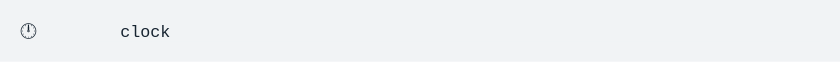
t = 0.00 s
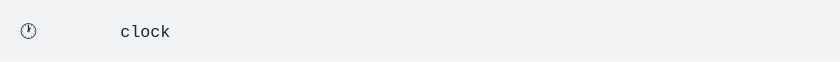
t = 1.40 s
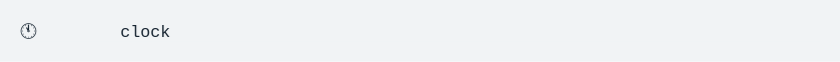
t = 2.80 s
t = 4.21 s: frame unchanged from t = 2.80 s, image omitted
t = 5.61 s: frame unchanged from t = 2.80 s, image omitted
t = 7.01 s: frame unchanged from t = 2.80 s, image omitted

The animated SVG that drew these frames (rendered in a browser with its animation timeline set to each time). Animation: 1 CSS @keyframes rule; one cycle of 8.41 s, repeats indefinitely.

<svg xmlns="http://www.w3.org/2000/svg" xmlns:xlink="http://www.w3.org/1999/xlink" width="840" height="61.709999999999994"><rect width="840" height="61.709999999999994" rx="0" ry="0" class="a"></rect><svg height="21.709999999999997" viewBox="0 0 80 2.171" width="800" x="20" xmlns="http://www.w3.org/2000/svg" xmlns:xlink="http://www.w3.org/1999/xlink" y="20"><style>.a{fill:rgb(241,243,245)}.b{font-family:'Fira Code',Monaco,Consolas,Menlo,'Bitstream Vera Sans Mono','Powerline Symbols',monospace}.c{fill:rgb(23,36,49);white-space:pre}.d{fill:transparent}.e{fill:rgb(23,36,49)}.g{animation-duration:8.40934400000003s;animation-iteration-count:infinite;animation-name:f;animation-timing-function:steps(1,end)}@keyframes f{0%{transform:translateX(-0px)}0%{transform:translateX(-80px)}0%{transform:translateX(-160px)}0%{transform:translateX(-240px)}0%{transform:translateX(-320px)}0%{transform:translateX(-400px)}0%{transform:translateX(-480px)}1.2%{transform:translateX(-560px)}1.2%{transform:translateX(-640px)}1.2%{transform:translateX(-720px)}1.2%{transform:translateX(-800px)}1.2%{transform:translateX(-880px)}2.4%{transform:translateX(-960px)}2.4%{transform:translateX(-1040px)}2.4%{transform:translateX(-1120px)}2.4%{transform:translateX(-1200px)}2.4%{transform:translateX(-1280px)}3.6%{transform:translateX(-1360px)}3.6%{transform:translateX(-1440px)}3.6%{transform:translateX(-1520px)}3.6%{transform:translateX(-1600px)}3.6%{transform:translateX(-1680px)}4.8%{transform:translateX(-1760px)}4.8%{transform:translateX(-1840px)}4.8%{transform:translateX(-1920px)}4.8%{transform:translateX(-2000px)}4.8%{transform:translateX(-2080px)}6%{transform:translateX(-2160px)}6%{transform:translateX(-2240px)}6%{transform:translateX(-2320px)}6%{transform:translateX(-2400px)}6%{transform:translateX(-2480px)}7.2%{transform:translateX(-2560px)}7.2%{transform:translateX(-2640px)}7.2%{transform:translateX(-2720px)}7.2%{transform:translateX(-2800px)}7.2%{transform:translateX(-2880px)}8.4%{transform:translateX(-2960px)}8.4%{transform:translateX(-3040px)}8.4%{transform:translateX(-3120px)}8.4%{transform:translateX(-3200px)}8.4%{transform:translateX(-3280px)}9.6%{transform:translateX(-3360px)}9.6%{transform:translateX(-3440px)}9.6%{transform:translateX(-3520px)}9.6%{transform:translateX(-3600px)}9.6%{transform:translateX(-3680px)}10.7%{transform:translateX(-3760px)}10.7%{transform:translateX(-3840px)}10.7%{transform:translateX(-3920px)}10.7%{transform:translateX(-4000px)}10.7%{transform:translateX(-4080px)}11.9%{transform:translateX(-4160px)}11.9%{transform:translateX(-4240px)}11.9%{transform:translateX(-4320px)}11.9%{transform:translateX(-4400px)}11.9%{transform:translateX(-4480px)}13.1%{transform:translateX(-4560px)}13.1%{transform:translateX(-4640px)}13.1%{transform:translateX(-4720px)}13.1%{transform:translateX(-4800px)}13.1%{transform:translateX(-4880px)}14.3%{transform:translateX(-4960px)}14.3%{transform:translateX(-5040px)}14.3%{transform:translateX(-5120px)}14.3%{transform:translateX(-5200px)}14.3%{transform:translateX(-5280px)}15.5%{transform:translateX(-5360px)}15.5%{transform:translateX(-5440px)}15.5%{transform:translateX(-5520px)}15.5%{transform:translateX(-5600px)}15.5%{transform:translateX(-5680px)}16.7%{transform:translateX(-5760px)}16.7%{transform:translateX(-5840px)}16.7%{transform:translateX(-5920px)}16.7%{transform:translateX(-6000px)}16.7%{transform:translateX(-6080px)}17.9%{transform:translateX(-6160px)}17.9%{transform:translateX(-6240px)}17.9%{transform:translateX(-6320px)}17.9%{transform:translateX(-6400px)}17.9%{transform:translateX(-6480px)}19.1%{transform:translateX(-6560px)}19.1%{transform:translateX(-6640px)}19.1%{transform:translateX(-6720px)}19.1%{transform:translateX(-6800px)}19.1%{transform:translateX(-6880px)}20.3%{transform:translateX(-6960px)}20.3%{transform:translateX(-7040px)}20.3%{transform:translateX(-7120px)}20.3%{transform:translateX(-7200px)}20.3%{transform:translateX(-7280px)}21.5%{transform:translateX(-7360px)}21.5%{transform:translateX(-7440px)}21.5%{transform:translateX(-7520px)}21.5%{transform:translateX(-7600px)}21.5%{transform:translateX(-7680px)}22.7%{transform:translateX(-7760px)}22.7%{transform:translateX(-7840px)}22.7%{transform:translateX(-7920px)}22.7%{transform:translateX(-8000px)}22.7%{transform:translateX(-8080px)}23.9%{transform:translateX(-8160px)}23.9%{transform:translateX(-8240px)}23.9%{transform:translateX(-8320px)}23.9%{transform:translateX(-8400px)}23.9%{transform:translateX(-8480px)}25.1%{transform:translateX(-8560px)}25.1%{transform:translateX(-8640px)}25.1%{transform:translateX(-8720px)}25.1%{transform:translateX(-8800px)}25.1%{transform:translateX(-8880px)}26.3%{transform:translateX(-8960px)}26.3%{transform:translateX(-9040px)}26.3%{transform:translateX(-9120px)}26.3%{transform:translateX(-9200px)}26.3%{transform:translateX(-9280px)}27.5%{transform:translateX(-9360px)}27.5%{transform:translateX(-9440px)}27.5%{transform:translateX(-9520px)}27.5%{transform:translateX(-9600px)}27.5%{transform:translateX(-9680px)}28.6%{transform:translateX(-9760px)}28.7%{transform:translateX(-9840px)}100%{transform:translateX(-9920px)}}</style><g font-family="&#x27;Fira Code&#x27;,Monaco,Consolas,Menlo,&#x27;Bitstream Vera Sans Mono&#x27;,&#x27;Powerline Symbols&#x27;,monospace" font-size="1.67" class="b"><defs><symbol id="1"><text font-size="1.67" x="0" y="1.67" class="c">🕛</text></symbol><symbol id="2"><text font-size="1.67" x="0" y="1.67" class="c">🕛</text><text font-size="1.67" x="10.02" y="1.67" class="c">clock</text></symbol><symbol id="3"><text font-size="1.67" x="0" y="1.67" class="c">🕐</text><text font-size="1.67" x="10.02" y="1.67" class="c">clock</text></symbol><symbol id="4"><text font-size="1.67" x="0" y="1.67" class="c">🕑</text><text font-size="1.67" x="10.02" y="1.67" class="c">clock</text></symbol><symbol id="5"><text font-size="1.67" x="0" y="1.67" class="c">🕒</text><text font-size="1.67" x="10.02" y="1.67" class="c">clock</text></symbol><symbol id="6"><text font-size="1.67" x="0" y="1.67" class="c">🕓</text><text font-size="1.67" x="10.02" y="1.67" class="c">clock</text></symbol><symbol id="7"><text font-size="1.67" x="0" y="1.67" class="c">🕔</text><text font-size="1.67" x="10.02" y="1.67" class="c">clock</text></symbol><symbol id="8"><text font-size="1.67" x="0" y="1.67" class="c">🕕</text><text font-size="1.67" x="10.02" y="1.67" class="c">clock</text></symbol><symbol id="9"><text font-size="1.67" x="0" y="1.67" class="c">🕖</text><text font-size="1.67" x="10.02" y="1.67" class="c">clock</text></symbol><symbol id="10"><text font-size="1.67" x="0" y="1.67" class="c">🕗</text><text font-size="1.67" x="10.02" y="1.67" class="c">clock</text></symbol><symbol id="11"><text font-size="1.67" x="0" y="1.67" class="c">🕘</text><text font-size="1.67" x="10.02" y="1.67" class="c">clock</text></symbol><symbol id="12"><text font-size="1.67" x="0" y="1.67" class="c">🕙</text><text font-size="1.67" x="10.02" y="1.67" class="c">clock</text></symbol><symbol id="13"><text font-size="1.67" x="0" y="1.67" class="c">🕚</text><text font-size="1.67" x="10.02" y="1.67" class="c">clock</text></symbol><symbol id="a"><rect height="1" width="80" x="0" y="0" class="d"></rect></symbol><symbol id="b"><rect height="2.171" width="1.1022" class="e"></rect></symbol></defs><rect height="2.171" width="80" class="a"></rect><g class="g"><svg x="0" y="0" width="10000"><svg x="0"><use xlink:href="#a"></use><use xlink:href="#b" x="-0.0040000000000000036" y="0"></use></svg><svg x="80"><use xlink:href="#a"></use></svg><svg x="160"><use xlink:href="#a"></use></svg><svg x="240"><use xlink:href="#a"></use></svg><svg x="320"><use xlink:href="#a"></use><use xlink:href="#1" y="0"></use></svg><svg x="400"><use xlink:href="#a"></use><use xlink:href="#1" y="0"></use></svg><svg x="480"><use xlink:href="#a"></use><use xlink:href="#2" y="0"></use></svg><svg x="560"><use xlink:href="#a"></use><use xlink:href="#2" y="0"></use></svg><svg x="640"><use xlink:href="#a"></use><use xlink:href="#2" y="0"></use></svg><svg x="720"><use xlink:href="#a"></use><use xlink:href="#3" y="0"></use></svg><svg x="800"><use xlink:href="#a"></use><use xlink:href="#3" y="0"></use></svg><svg x="880"><use xlink:href="#a"></use><use xlink:href="#3" y="0"></use></svg><svg x="960"><use xlink:href="#a"></use><use xlink:href="#3" y="0"></use></svg><svg x="1040"><use xlink:href="#a"></use><use xlink:href="#3" y="0"></use></svg><svg x="1120"><use xlink:href="#a"></use><use xlink:href="#4" y="0"></use></svg><svg x="1200"><use xlink:href="#a"></use><use xlink:href="#4" y="0"></use></svg><svg x="1280"><use xlink:href="#a"></use><use xlink:href="#4" y="0"></use></svg><svg x="1360"><use xlink:href="#a"></use><use xlink:href="#4" y="0"></use></svg><svg x="1440"><use xlink:href="#a"></use><use xlink:href="#4" y="0"></use></svg><svg x="1520"><use xlink:href="#a"></use><use xlink:href="#5" y="0"></use></svg><svg x="1600"><use xlink:href="#a"></use><use xlink:href="#5" y="0"></use></svg><svg x="1680"><use xlink:href="#a"></use><use xlink:href="#5" y="0"></use></svg><svg x="1760"><use xlink:href="#a"></use><use xlink:href="#5" y="0"></use></svg><svg x="1840"><use xlink:href="#a"></use><use xlink:href="#5" y="0"></use></svg><svg x="1920"><use xlink:href="#a"></use><use xlink:href="#6" y="0"></use></svg><svg x="2000"><use xlink:href="#a"></use><use xlink:href="#6" y="0"></use></svg><svg x="2080"><use xlink:href="#a"></use><use xlink:href="#6" y="0"></use></svg><svg x="2160"><use xlink:href="#a"></use><use xlink:href="#6" y="0"></use></svg><svg x="2240"><use xlink:href="#a"></use><use xlink:href="#6" y="0"></use></svg><svg x="2320"><use xlink:href="#a"></use><use xlink:href="#7" y="0"></use></svg><svg x="2400"><use xlink:href="#a"></use><use xlink:href="#7" y="0"></use></svg><svg x="2480"><use xlink:href="#a"></use><use xlink:href="#7" y="0"></use></svg><svg x="2560"><use xlink:href="#a"></use><use xlink:href="#7" y="0"></use></svg><svg x="2640"><use xlink:href="#a"></use><use xlink:href="#7" y="0"></use></svg><svg x="2720"><use xlink:href="#a"></use><use xlink:href="#8" y="0"></use></svg><svg x="2800"><use xlink:href="#a"></use><use xlink:href="#8" y="0"></use></svg><svg x="2880"><use xlink:href="#a"></use><use xlink:href="#8" y="0"></use></svg><svg x="2960"><use xlink:href="#a"></use><use xlink:href="#8" y="0"></use></svg><svg x="3040"><use xlink:href="#a"></use><use xlink:href="#8" y="0"></use></svg><svg x="3120"><use xlink:href="#a"></use><use xlink:href="#9" y="0"></use></svg><svg x="3200"><use xlink:href="#a"></use><use xlink:href="#9" y="0"></use></svg><svg x="3280"><use xlink:href="#a"></use><use xlink:href="#9" y="0"></use></svg><svg x="3360"><use xlink:href="#a"></use><use xlink:href="#9" y="0"></use></svg><svg x="3440"><use xlink:href="#a"></use><use xlink:href="#9" y="0"></use></svg><svg x="3520"><use xlink:href="#a"></use><use xlink:href="#10" y="0"></use></svg><svg x="3600"><use xlink:href="#a"></use><use xlink:href="#10" y="0"></use></svg><svg x="3680"><use xlink:href="#a"></use><use xlink:href="#10" y="0"></use></svg><svg x="3760"><use xlink:href="#a"></use><use xlink:href="#10" y="0"></use></svg><svg x="3840"><use xlink:href="#a"></use><use xlink:href="#10" y="0"></use></svg><svg x="3920"><use xlink:href="#a"></use><use xlink:href="#11" y="0"></use></svg><svg x="4000"><use xlink:href="#a"></use><use xlink:href="#11" y="0"></use></svg><svg x="4080"><use xlink:href="#a"></use><use xlink:href="#11" y="0"></use></svg><svg x="4160"><use xlink:href="#a"></use><use xlink:href="#11" y="0"></use></svg><svg x="4240"><use xlink:href="#a"></use><use xlink:href="#11" y="0"></use></svg><svg x="4320"><use xlink:href="#a"></use><use xlink:href="#12" y="0"></use></svg><svg x="4400"><use xlink:href="#a"></use><use xlink:href="#12" y="0"></use></svg><svg x="4480"><use xlink:href="#a"></use><use xlink:href="#12" y="0"></use></svg><svg x="4560"><use xlink:href="#a"></use><use xlink:href="#12" y="0"></use></svg><svg x="4640"><use xlink:href="#a"></use><use xlink:href="#12" y="0"></use></svg><svg x="4720"><use xlink:href="#a"></use><use xlink:href="#13" y="0"></use></svg><svg x="4800"><use xlink:href="#a"></use><use xlink:href="#13" y="0"></use></svg><svg x="4880"><use xlink:href="#a"></use><use xlink:href="#13" y="0"></use></svg><svg x="4960"><use xlink:href="#a"></use><use xlink:href="#13" y="0"></use></svg><svg x="5040"><use xlink:href="#a"></use><use xlink:href="#13" y="0"></use></svg><svg x="5120"><use xlink:href="#a"></use><use xlink:href="#2" y="0"></use></svg><svg x="5200"><use xlink:href="#a"></use><use xlink:href="#2" y="0"></use></svg><svg x="5280"><use xlink:href="#a"></use><use xlink:href="#2" y="0"></use></svg><svg x="5360"><use xlink:href="#a"></use><use xlink:href="#2" y="0"></use></svg><svg x="5440"><use xlink:href="#a"></use><use xlink:href="#2" y="0"></use></svg><svg x="5520"><use xlink:href="#a"></use><use xlink:href="#3" y="0"></use></svg><svg x="5600"><use xlink:href="#a"></use><use xlink:href="#3" y="0"></use></svg><svg x="5680"><use xlink:href="#a"></use><use xlink:href="#3" y="0"></use></svg><svg x="5760"><use xlink:href="#a"></use><use xlink:href="#3" y="0"></use></svg><svg x="5840"><use xlink:href="#a"></use><use xlink:href="#3" y="0"></use></svg><svg x="5920"><use xlink:href="#a"></use><use xlink:href="#4" y="0"></use></svg><svg x="6000"><use xlink:href="#a"></use><use xlink:href="#4" y="0"></use></svg><svg x="6080"><use xlink:href="#a"></use><use xlink:href="#4" y="0"></use></svg><svg x="6160"><use xlink:href="#a"></use><use xlink:href="#4" y="0"></use></svg><svg x="6240"><use xlink:href="#a"></use><use xlink:href="#4" y="0"></use></svg><svg x="6320"><use xlink:href="#a"></use><use xlink:href="#5" y="0"></use></svg><svg x="6400"><use xlink:href="#a"></use><use xlink:href="#5" y="0"></use></svg><svg x="6480"><use xlink:href="#a"></use><use xlink:href="#5" y="0"></use></svg><svg x="6560"><use xlink:href="#a"></use><use xlink:href="#5" y="0"></use></svg><svg x="6640"><use xlink:href="#a"></use><use xlink:href="#5" y="0"></use></svg><svg x="6720"><use xlink:href="#a"></use><use xlink:href="#6" y="0"></use></svg><svg x="6800"><use xlink:href="#a"></use><use xlink:href="#6" y="0"></use></svg><svg x="6880"><use xlink:href="#a"></use><use xlink:href="#6" y="0"></use></svg><svg x="6960"><use xlink:href="#a"></use><use xlink:href="#6" y="0"></use></svg><svg x="7040"><use xlink:href="#a"></use><use xlink:href="#6" y="0"></use></svg><svg x="7120"><use xlink:href="#a"></use><use xlink:href="#7" y="0"></use></svg><svg x="7200"><use xlink:href="#a"></use><use xlink:href="#7" y="0"></use></svg><svg x="7280"><use xlink:href="#a"></use><use xlink:href="#7" y="0"></use></svg><svg x="7360"><use xlink:href="#a"></use><use xlink:href="#7" y="0"></use></svg><svg x="7440"><use xlink:href="#a"></use><use xlink:href="#7" y="0"></use></svg><svg x="7520"><use xlink:href="#a"></use><use xlink:href="#8" y="0"></use></svg><svg x="7600"><use xlink:href="#a"></use><use xlink:href="#8" y="0"></use></svg><svg x="7680"><use xlink:href="#a"></use><use xlink:href="#8" y="0"></use></svg><svg x="7760"><use xlink:href="#a"></use><use xlink:href="#8" y="0"></use></svg><svg x="7840"><use xlink:href="#a"></use><use xlink:href="#8" y="0"></use></svg><svg x="7920"><use xlink:href="#a"></use><use xlink:href="#9" y="0"></use></svg><svg x="8000"><use xlink:href="#a"></use><use xlink:href="#9" y="0"></use></svg><svg x="8080"><use xlink:href="#a"></use><use xlink:href="#9" y="0"></use></svg><svg x="8160"><use xlink:href="#a"></use><use xlink:href="#9" y="0"></use></svg><svg x="8240"><use xlink:href="#a"></use><use xlink:href="#9" y="0"></use></svg><svg x="8320"><use xlink:href="#a"></use><use xlink:href="#10" y="0"></use></svg><svg x="8400"><use xlink:href="#a"></use><use xlink:href="#10" y="0"></use></svg><svg x="8480"><use xlink:href="#a"></use><use xlink:href="#10" y="0"></use></svg><svg x="8560"><use xlink:href="#a"></use><use xlink:href="#10" y="0"></use></svg><svg x="8640"><use xlink:href="#a"></use><use xlink:href="#10" y="0"></use></svg><svg x="8720"><use xlink:href="#a"></use><use xlink:href="#11" y="0"></use></svg><svg x="8800"><use xlink:href="#a"></use><use xlink:href="#11" y="0"></use></svg><svg x="8880"><use xlink:href="#a"></use><use xlink:href="#11" y="0"></use></svg><svg x="8960"><use xlink:href="#a"></use><use xlink:href="#11" y="0"></use></svg><svg x="9040"><use xlink:href="#a"></use><use xlink:href="#11" y="0"></use></svg><svg x="9120"><use xlink:href="#a"></use><use xlink:href="#12" y="0"></use></svg><svg x="9200"><use xlink:href="#a"></use><use xlink:href="#12" y="0"></use></svg><svg x="9280"><use xlink:href="#a"></use><use xlink:href="#12" y="0"></use></svg><svg x="9360"><use xlink:href="#a"></use><use xlink:href="#12" y="0"></use></svg><svg x="9440"><use xlink:href="#a"></use><use xlink:href="#12" y="0"></use></svg><svg x="9520"><use xlink:href="#a"></use><use xlink:href="#13" y="0"></use></svg><svg x="9600"><use xlink:href="#a"></use><use xlink:href="#13" y="0"></use></svg><svg x="9680"><use xlink:href="#a"></use><use xlink:href="#13" y="0"></use></svg><svg x="9760"><use xlink:href="#a"></use><use xlink:href="#13" y="0"></use></svg><svg x="9840"><use xlink:href="#a"></use><use xlink:href="#13" y="0"></use></svg><svg x="9920"><use xlink:href="#a"></use><use xlink:href="#13" y="0"></use></svg></svg></g></g></svg></svg>
